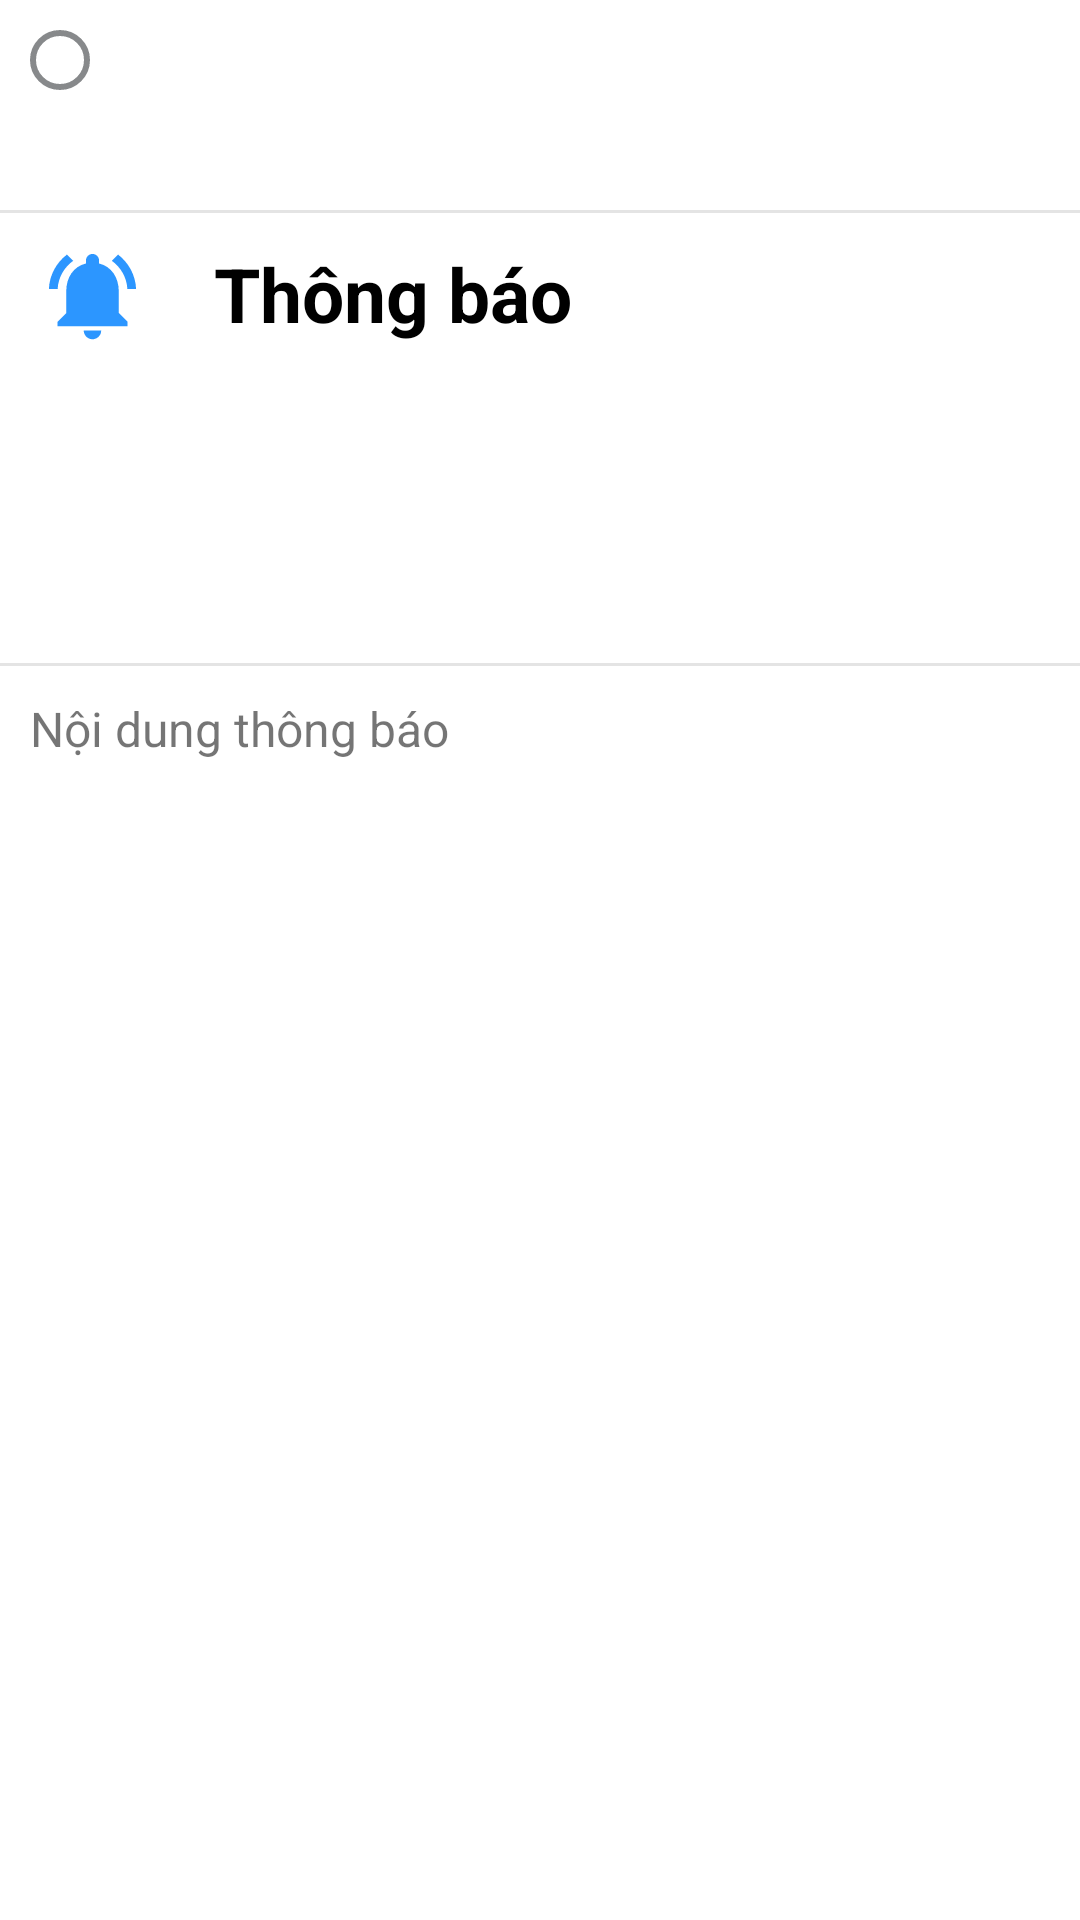

Here is an Android app screen rendered from its layout file. Give the layout XML and the strings, colors and styles it references.
<!-- AndroidManifest.xml: application theme Theme.Foodapp_doan -->
<!-- res/layout/detail_notification_page.xml -->
<?xml version="1.0" encoding="utf-8"?>
<LinearLayout xmlns:android="http://schemas.android.com/apk/res/android"
    xmlns:app="http://schemas.android.com/apk/res-auto"
    xmlns:tools="http://schemas.android.com/tools"
    android:layout_width="match_parent"
    android:layout_height="match_parent"
    android:orientation="vertical"
    android:background="#17000000"
    tools:context=".activity.detail_notification_page">

    <androidx.constraintlayout.widget.ConstraintLayout
        android:layout_width="match_parent"
        android:background="@color/white"
        android:layout_height="70dp">

        <ImageView
            android:id="@+id/btnBack"
            android:layout_width="wrap_content"
            android:layout_height="wrap_content"
            android:layout_margin="10dp"
            android:layout_marginStart="16dp"
            android:layout_marginTop="16dp"
            android:background="@drawable/bg_seach"
            android:padding="10dp"
            app:layout_constraintStart_toStartOf="parent"
            app:layout_constraintTop_toTopOf="parent"
            app:srcCompat="@drawable/ic_baseline_arrow_back_ios_24" />

    </androidx.constraintlayout.widget.ConstraintLayout>

    <LinearLayout
        android:layout_width="match_parent"
        android:layout_height="150dp"
        android:background="@color/white"
        android:orientation="horizontal"
        android:weightSum="5"
        android:layout_marginTop="1dp">

        <ImageView
            android:layout_width="35dp"
            android:layout_height="35dp"
            android:layout_weight="0.2"
            android:layout_margin="10dp"
            android:src="@drawable/ic_baseline_notifications_active_24"/>

        <TextView
            android:id="@+id/tvTittle"
            android:layout_width="wrap_content"
            android:layout_height="wrap_content"
            android:text="Thông báo"
            android:layout_margin="10dp"
            android:textSize="25sp"
            android:textColor="@color/black"
            android:textStyle="bold"
            android:layout_weight="4"/>

    </LinearLayout>

    <LinearLayout
        android:orientation="vertical"
        android:layout_marginTop="1dp"
        android:background="@color/white"
        android:layout_width="match_parent"
        android:layout_height="match_parent">

        <TextView
            android:id="@+id/bodyNotification"
            android:layout_width="wrap_content"
            android:layout_height="wrap_content"
            android:layout_margin="10dp"
            android:text="Nội dung thông báo"
            android:textSize="16dp"/>

    </LinearLayout>

</LinearLayout>
<!-- resources referenced by this layout -->
<resources>
  <color name="black">#FF000000</color>
  <color name="white">#FFFFFFFF</color>
  <!-- drawable bg_seach (drawable) -->
  <?xml version="1.0" encoding="utf-8"?>
  <shape xmlns:android="http://schemas.android.com/apk/res/android">
      <stroke android:color="#9A393D40"
          android:width="2dp"/>
      <corners android:radius="10dp"/>
      <solid android:color="@color/trans"/>
  </shape>
  <!-- drawable ic_baseline_notifications_active_24 (drawable) -->
  <vector android:alpha="0.83" android:height="24dp"
      android:tint="#0080FF" android:viewportHeight="24"
      android:viewportWidth="24" android:width="24dp" xmlns:android="http://schemas.android.com/apk/res/android">
      <path android:fillColor="@android:color/white" android:pathData="M7.58,4.08L6.15,2.65C3.75,4.48 2.17,7.3 2.03,10.5h2c0.15,-2.65 1.51,-4.97 3.55,-6.42zM19.97,10.5h2c-0.15,-3.2 -1.73,-6.02 -4.12,-7.85l-1.42,1.43c2.02,1.45 3.39,3.77 3.54,6.42zM18,11c0,-3.07 -1.64,-5.64 -4.5,-6.32L13.5,4c0,-0.83 -0.67,-1.5 -1.5,-1.5s-1.5,0.67 -1.5,1.5v0.68C7.63,5.36 6,7.92 6,11v5l-2,2v1h16v-1l-2,-2v-5zM12,22c0.14,0 0.27,-0.01 0.4,-0.04 0.65,-0.14 1.18,-0.58 1.44,-1.18 0.1,-0.24 0.15,-0.5 0.15,-0.78h-4c0.01,1.1 0.9,2 2.01,2z"/>
  </vector>
  <style name="Theme.Foodapp_doan" parent="Theme.AppCompat.DayNight.DarkActionBar">
          
          <item name="colorPrimary">@color/purple_500</item>
          <item name="colorPrimaryVariant">@color/purple_700</item>
          <item name="colorOnPrimary">@color/white</item>
          
          <item name="colorSecondary">@color/teal_200</item>
          <item name="colorSecondaryVariant">@color/teal_700</item>
          <item name="colorOnSecondary">@color/black</item>
          
          <item name="android:statusBarColor" tools:targetApi="l">?attr/colorPrimaryVariant</item>
          
      </style>
  <color name="trans">#00000000 </color>
  <color name="purple_500">#FF6200EE</color>
  <color name="purple_700">#FF3700B3</color>
  <color name="teal_200">#FF03DAC5</color>
  <color name="teal_700">#FF018786</color>
</resources>
